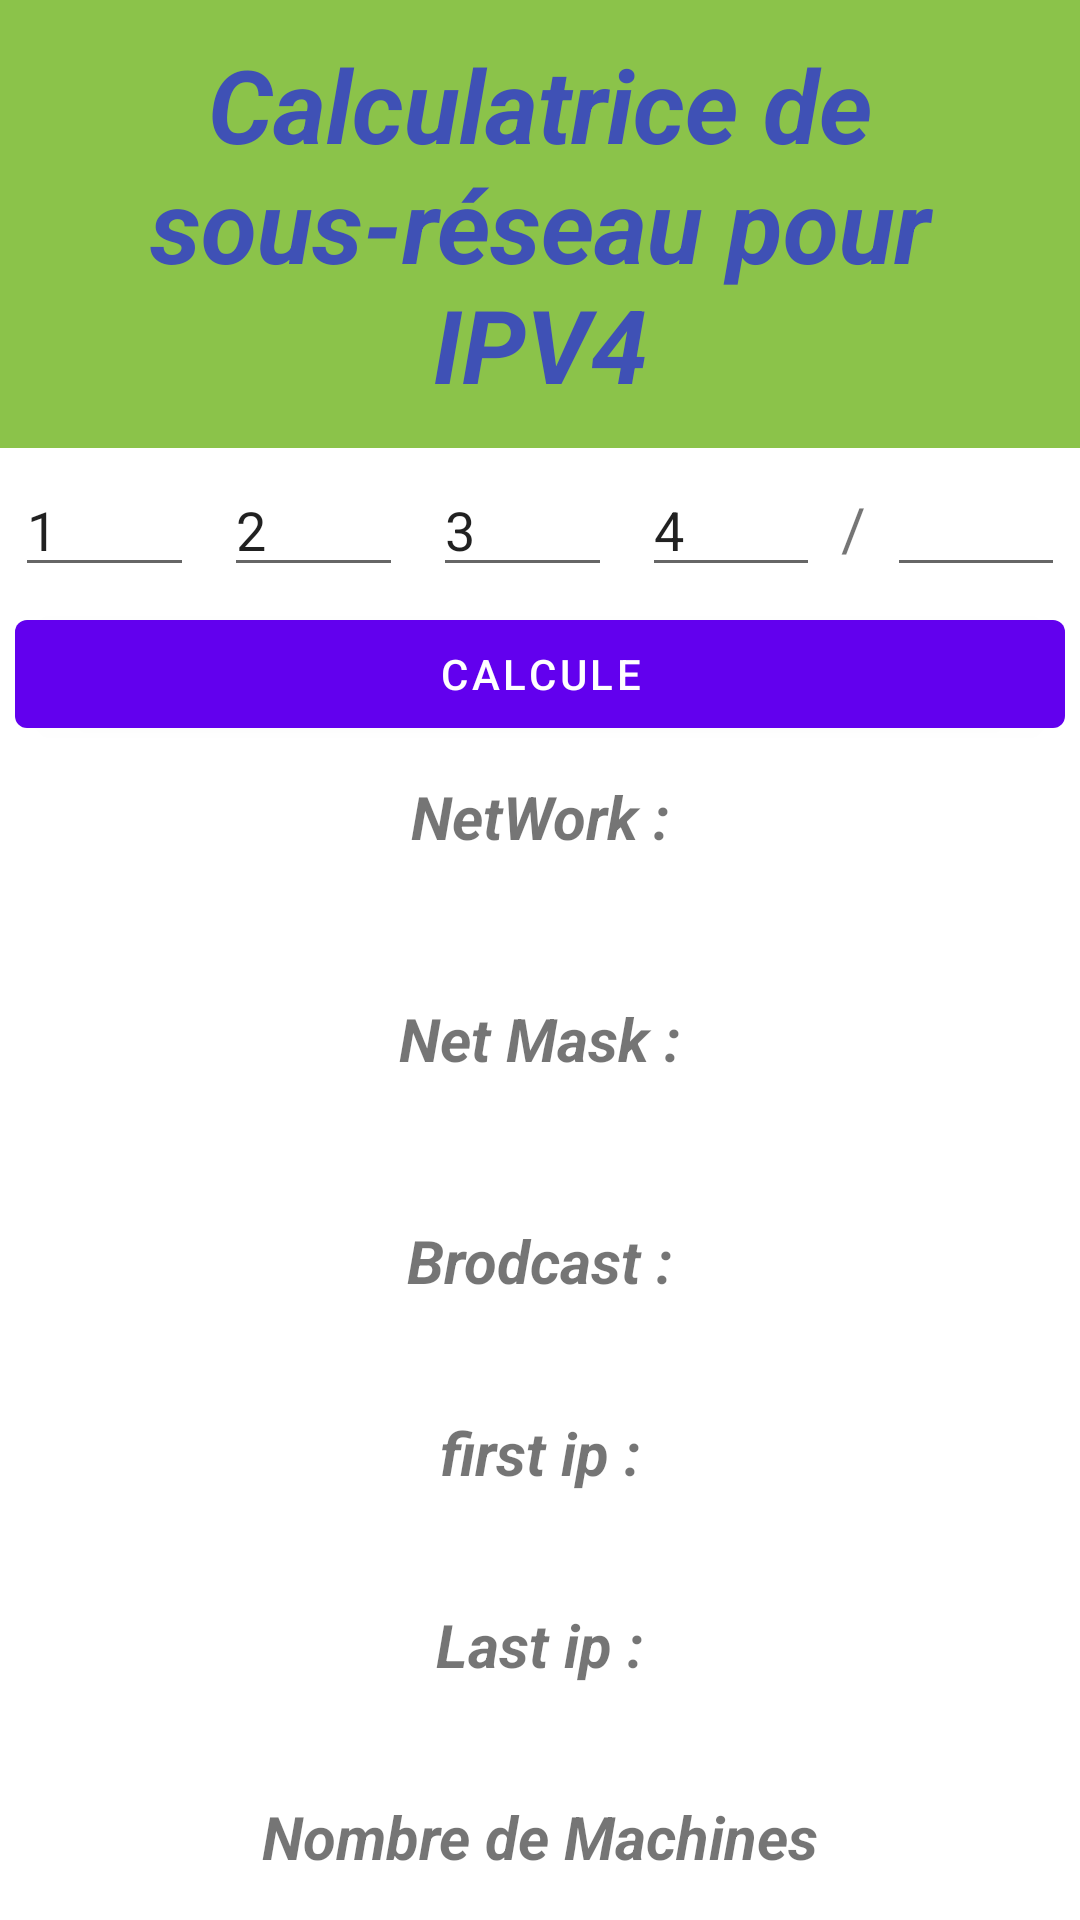

Reconstruct the res/layout file that produces this screen, plus the resources it refers to.
<!-- AndroidManifest.xml: application theme Theme.CALCULIP -->
<!-- res/layout/fragment_first.xml -->
<?xml version="1.0" encoding="utf-8"?>
<androidx.constraintlayout.widget.ConstraintLayout xmlns:android="http://schemas.android.com/apk/res/android"
    xmlns:app="http://schemas.android.com/apk/res-auto"
    xmlns:tools="http://schemas.android.com/tools"
    android:layout_width="match_parent"
    android:layout_height="match_parent"
    tools:context=".FirstFragment">

    <LinearLayout
        android:layout_width="match_parent"
        android:layout_height="match_parent"
        android:orientation="vertical">

        <TextView
            android:id="@+id/textView2"
            android:layout_width="match_parent"
            android:layout_height="wrap_content"
            android:layout_marginBottom="5dp"
            android:background="#8BC34A"
            android:padding="12dp"
            android:text="@string/calculatrice_de_sous_r_seau_pour_ipv4"
            android:textAlignment="center"
            android:textAppearance="@style/TextAppearance.AppCompat.Display2"
            android:textColor="#3F51B5"
            android:textSize="34sp"
            android:textStyle="bold|italic" />

        <LinearLayout
            android:layout_width="match_parent"
            android:layout_height="wrap_content"
            android:orientation="horizontal">

            <EditText
                android:id="@+id/idt1"
                android:layout_width="match_parent"
                android:layout_height="wrap_content"
                android:layout_marginLeft="5dp"
                android:layout_marginRight="5dp"
                android:layout_weight="1"
                android:ems="10"
                android:inputType="textPersonName"
                android:maxLength="3"
                android:numeric="decimal"
                android:text="1"
                tools:ignore="TouchTargetSizeCheck" />

            <EditText
                android:id="@+id/idt2"
                android:layout_width="match_parent"
                android:layout_height="wrap_content"
                android:layout_marginLeft="5dp"
                android:layout_marginRight="5dp"
                android:layout_weight="1"
                android:ems="10"
                android:inputType="textPersonName"
                android:maxLength="3"
                android:numeric="decimal"
                android:text="2"
                tools:ignore="TouchTargetSizeCheck" />

            <EditText
                android:id="@+id/idt3"
                android:layout_width="match_parent"
                android:layout_height="wrap_content"
                android:layout_marginLeft="5dp"
                android:layout_marginRight="5dp"
                android:layout_weight="1"
                android:ems="10"
                android:inputType="textPersonName"
                android:maxLength="3"
                android:numeric="decimal"
                android:text="3"
                tools:ignore="TouchTargetSizeCheck" />

            <EditText
                android:id="@+id/idt4"
                android:layout_width="match_parent"
                android:layout_height="wrap_content"
                android:layout_marginLeft="5dp"
                android:layout_marginRight="5dp"
                android:layout_weight="1"
                android:ems="10"
                android:inputType="textPersonName"
                android:maxLength="3"
                android:numeric="decimal"
                android:text="4"
                tools:ignore="TouchTargetSizeCheck" />

            <TextView
                android:id="@+id/textView"
                android:layout_width="wrap_content"
                android:layout_height="wrap_content"
                android:layout_marginLeft="2dp"
                android:layout_marginRight="2dp"
                android:text="/"
                android:textSize="20sp" />

            <EditText
                android:id="@+id/idt5"
                android:layout_width="match_parent"
                android:layout_height="wrap_content"
                android:layout_marginLeft="5dp"
                android:layout_marginRight="5dp"
                android:layout_weight="1"
                android:ems="10"
                android:inputType="textPersonName"
                android:maxLength="3"
                android:numeric="decimal"
                tools:ignore="TouchTargetSizeCheck,SpeakableTextPresentCheck" />
        </LinearLayout>

        <Button
            android:id="@+id/cal1"
            android:layout_width="match_parent"
            android:layout_height="wrap_content"
            android:layout_marginLeft="5dp"
            android:layout_marginTop="5dp"
            android:layout_marginRight="5dp"
            android:layout_marginBottom="5dp"
            android:text="CALCULE" />

        <TextView
            android:id="@+id/textView3"
            android:layout_width="match_parent"
            android:layout_height="wrap_content"
            android:layout_margin="5dp"
            android:text="NetWork :"
            android:textAlignment="center"
            android:textSize="20sp"
            android:textStyle="bold|italic" />

        <TextView
            android:id="@+id/idt6"
            android:layout_width="match_parent"
            android:layout_height="wrap_content"
            android:layout_margin="5dp"
            android:textAlignment="center"
            android:textColor="#FF5722"
            android:textSize="20sp" />

        <TextView
            android:id="@+id/textView4"
            android:layout_width="match_parent"
            android:layout_height="wrap_content"
            android:layout_margin="5dp"
            android:text="Net Mask :"
            android:textAlignment="center"
            android:textSize="20sp"
            android:textStyle="bold|italic" />

        <TextView
            android:id="@+id/idt7"
            android:layout_width="match_parent"
            android:layout_height="wrap_content"
            android:layout_margin="5dp"
            android:textAlignment="center"
            android:textColor="#FF5722"
            android:textSize="20sp" />

        <TextView
            android:id="@+id/textView5"
            android:layout_width="match_parent"
            android:layout_height="wrap_content"
            android:layout_margin="5dp"
            android:text="Brodcast :"
            android:textAlignment="center"
            android:textSize="20sp"
            android:textStyle="bold|italic" />

        <TextView
            android:id="@+id/idt8"
            android:layout_width="match_parent"
            android:layout_height="wrap_content"
            android:textAlignment="center"
            android:textColor="#FF5722"
            android:textSize="20sp" />

        <TextView
            android:id="@+id/textView7"
            android:layout_width="match_parent"
            android:layout_height="wrap_content"
            android:layout_margin="5dp"
            android:text="@string/first_ip"
            android:textAlignment="center"
            android:textSize="20sp"
            android:textStyle="bold|italic" />

        <TextView
            android:id="@+id/idt9"
            android:layout_width="match_parent"
            android:layout_height="wrap_content"
            android:textAlignment="center"
            android:textColor="#FF5722"
            android:textSize="20sp" />

        <TextView
            android:id="@+id/textView9"
            android:layout_width="match_parent"
            android:layout_height="wrap_content"
            android:layout_margin="5dp"
            android:text="Last ip :"
            android:textAlignment="center"
            android:textSize="20sp"
            android:textStyle="bold|italic" />

        <TextView
            android:id="@+id/idt10"
            android:layout_width="match_parent"
            android:layout_height="wrap_content"
            android:textAlignment="center"
            android:textColor="#FF5722"
            android:textSize="20sp" />

        <TextView
            android:id="@+id/textView11"
            android:layout_width="match_parent"
            android:layout_height="wrap_content"
            android:layout_margin="5dp"
            android:text="Nombre de Machines"
            android:textAlignment="center"
            android:textSize="20sp"
            android:textStyle="bold|italic" />

        <TextView
            android:id="@+id/idt11"
            android:layout_width="match_parent"
            android:layout_height="wrap_content"
            android:textAlignment="center"
            android:textColor="#FF5722"
            android:textSize="20sp" />
    </LinearLayout>
</androidx.constraintlayout.widget.ConstraintLayout>
<!-- resources referenced by this layout -->
<resources>
  <string name="calculatrice_de_sous_r_seau_pour_ipv4">Calculatrice de sous-réseau pour IPV4</string>
  <string name="first_ip">first ip :</string>
  <style name="Theme.CALCULIP" parent="Theme.MaterialComponents.DayNight.DarkActionBar">
          
          <item name="colorPrimary">@color/purple_500</item>
          <item name="colorPrimaryVariant">@color/purple_700</item>
          <item name="colorOnPrimary">@color/white</item>
          
          <item name="colorSecondary">@color/teal_200</item>
          <item name="colorSecondaryVariant">@color/teal_700</item>
          <item name="colorOnSecondary">@color/black</item>
          
          <item name="android:statusBarColor" tools:targetApi="l">?attr/colorPrimaryVariant</item>
          
      </style>
  <!-- not gathered from this repository: default colours our renderer supplied (Android Studio template values) -->
  <color name="purple_500">#FF6200EE</color>
  <color name="purple_700">#FF3700B3</color>
  <color name="teal_200">#FF03DAC5</color>
  <color name="teal_700">#FF018786</color>
  <color name="black">#FF000000</color>
  <color name="white">#FFFFFFFF</color>
</resources>
